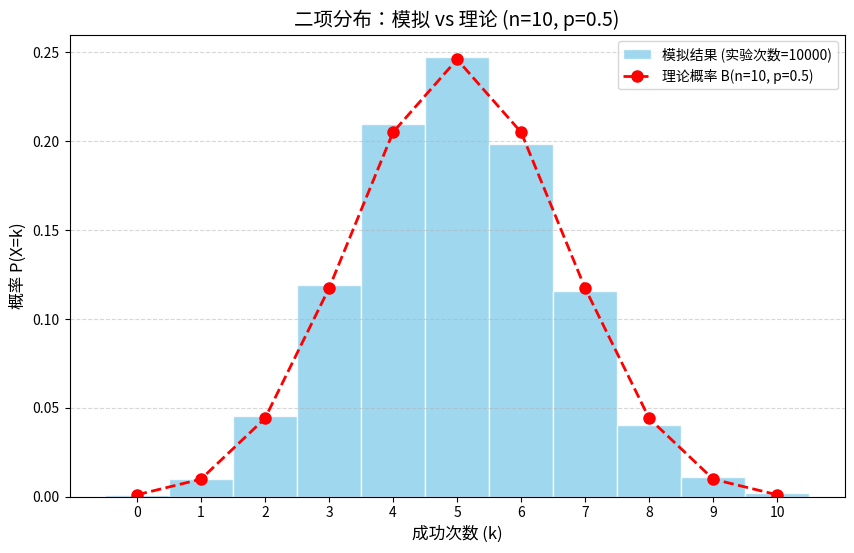

Reproduce this figure in Python.
"""
文件名: binomial_coin_toss_simulation.py
功能: 模拟二项分布的形成过程（大规模抛硬币实验）

【这是什么？】
数学课本告诉你“二项分布描述了n次独立重复实验中成功的次数”。
这就好比让一万个人（NUM_EXPERIMENTS），每个人都去抛10次硬币（N），
然后统计他们每个人抛出正面的次数。
这段代码就是那个不知疲倦的“虚拟裁判”，它会瞬间完成这几十万次投掷，
并把结果画出来，让你亲眼看看“随机中的确定性”长什么样。

【怎么用？】
1. 直接运行代码，你会看到一张对比图：
   - 蓝色柱状图是“实际模拟”的结果（现实）。
   - 红色虚线是“数学公式”算出的理论值（理想）。
2. 尝试修改“参数配置区”里的 P（把0.5改成0.1或0.9），
   重新运行，观察分布的形状是如何发生“倾斜”的。
"""

import numpy as np
import matplotlib.pyplot as plt
from scipy.stats import binom

# --- 可调整参数配置区 ---
# N : 每个人做多少次实验？（例如：抛 10 次硬币）
# 对应二项分布 B(n, p) 中的 n
N = 10  

# P : 单次实验成功的概率是多少？（例如：硬币正面朝上的概率是 0.5）
# 对应二项分布 B(n, p) 中的 p
P = 0.5 

# NUM_EXPERIMENTS : 我们找多少个人来做这个实验？
# 样本越多，模拟结果越接近理论曲线（大数定律）
NUM_EXPERIMENTS = 10000 

# --- 模拟实验开始 ---

print(f"正在进行模拟：{NUM_EXPERIMENTS} 位虚拟实验员，每人抛 {N} 次硬币，正面概率 {P}...")

# 核心模拟步骤：
# np.random.binomial(n, p, size=size) 
# 这行代码的意思是：让 size 个人，每个人都做 n 次伯努利实验，
# 并返回每个人成功的次数。
# 比如：[5, 4, 6, 5, ...] 代表第一个人中了5次，第二个人中了4次...
simulated_results = np.random.binomial(n=N, p=P, size=NUM_EXPERIMENTS)

# --- 理论计算开始 ---

# 生成所有可能的成功次数（从 0 次到 N 次）
k_values = np.arange(0, N + 1)

# 利用二项分布公式 P(X=k) = C(n,k) * p^k * (1-p)^(n-k) 计算理论概率
# binom.pmf 是 Probability Mass Function（概率质量函数）
theoretical_probs = binom.pmf(k_values, N, P)

# --- 绘图对比 ---
plt.figure(figsize=(10, 6))

# 1. 绘制模拟结果（直方图）
# density=True 表示将纵轴转化为“概率密度/频率”，以便和理论概率对比
# alpha=0.6 让颜色半透明，美观一点
plt.hist(simulated_results, bins=np.arange(-0.5, N + 1.5, 1), 
         density=True, color='skyblue', edgecolor='white', alpha=0.8, 
         label=f'模拟结果 (实验次数={NUM_EXPERIMENTS})')

# 2. 绘制理论曲线（折线图/散点图）
# 'ro--' 表示：红色(red)、圆点(o)、虚线(--)
plt.plot(k_values, theoretical_probs, 'ro--', linewidth=2, markersize=8, 
         label=f'理论概率 B(n={N}, p={P})')

# 设置图表细节
plt.title(f'二项分布：模拟 vs 理论 (n={N}, p={P})', fontsize=14)
plt.xlabel('成功次数 (k)', fontsize=12)
plt.ylabel('概率 P(X=k)', fontsize=12)
plt.xticks(k_values) # 强制显示所有整数刻度
plt.legend()
plt.grid(axis='y', linestyle='--', alpha=0.5)

# 展示结果
print("模拟完成！请查看弹出的图像。")
print(f"理论期望值 E[X] = n*p = {N * P}")
print(f"模拟平均值 Mean = {np.mean(simulated_results):.4f}")
plt.show()
